Run: headless pygame with SDL's dummy video driver; simulated clock (each Clock.tick advances the game by its frame time, no real sleeping); random seed 0; keys injected as events and as key.get_pressed() state; mouse plan: one left click at the window centre at the start of phase 2, then a move to the lower-right quarter at the start of phase 3.
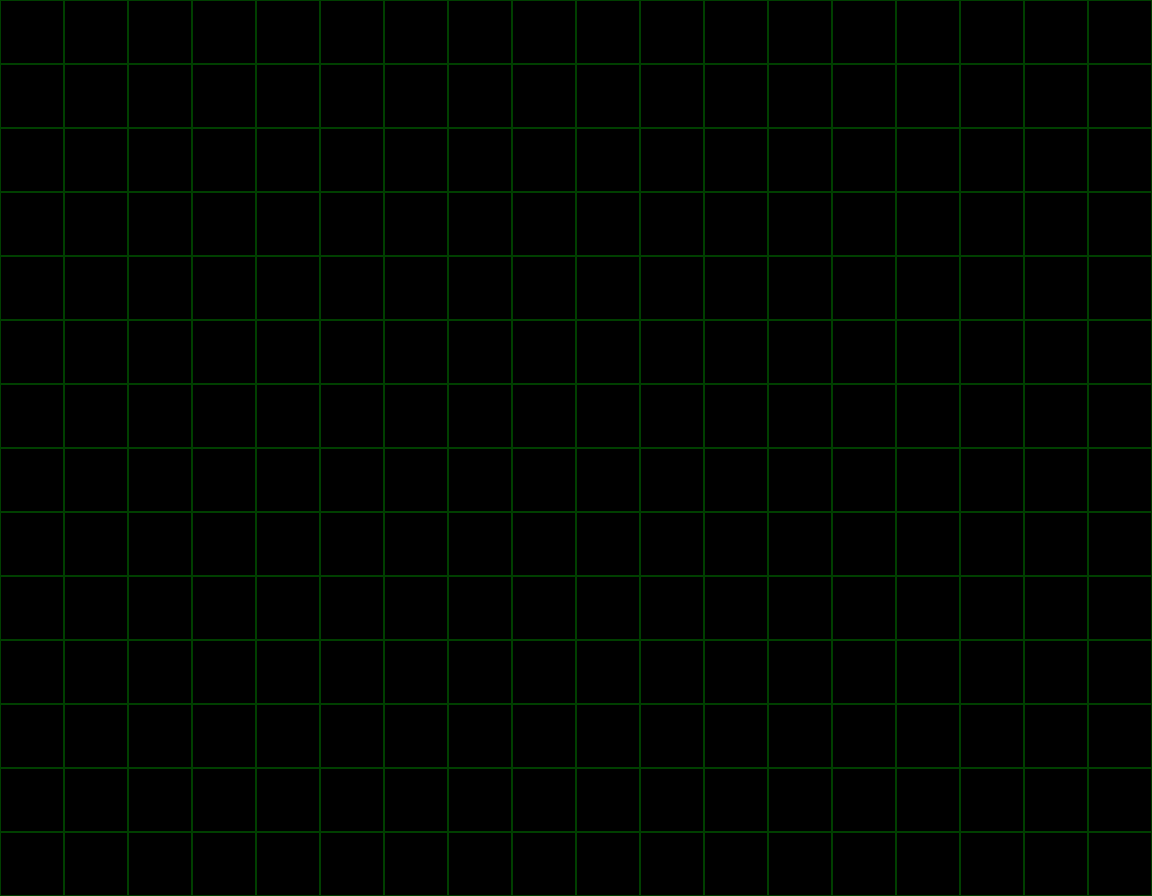
Frame 1 of 4 · flips 1–60 · no input
Frame 2 of 4 · flips 61–180 · clicked the window centre · tapped SPACE, RETURN · held RIGHT (→), D · screen unchanged from frame 1, image omitted
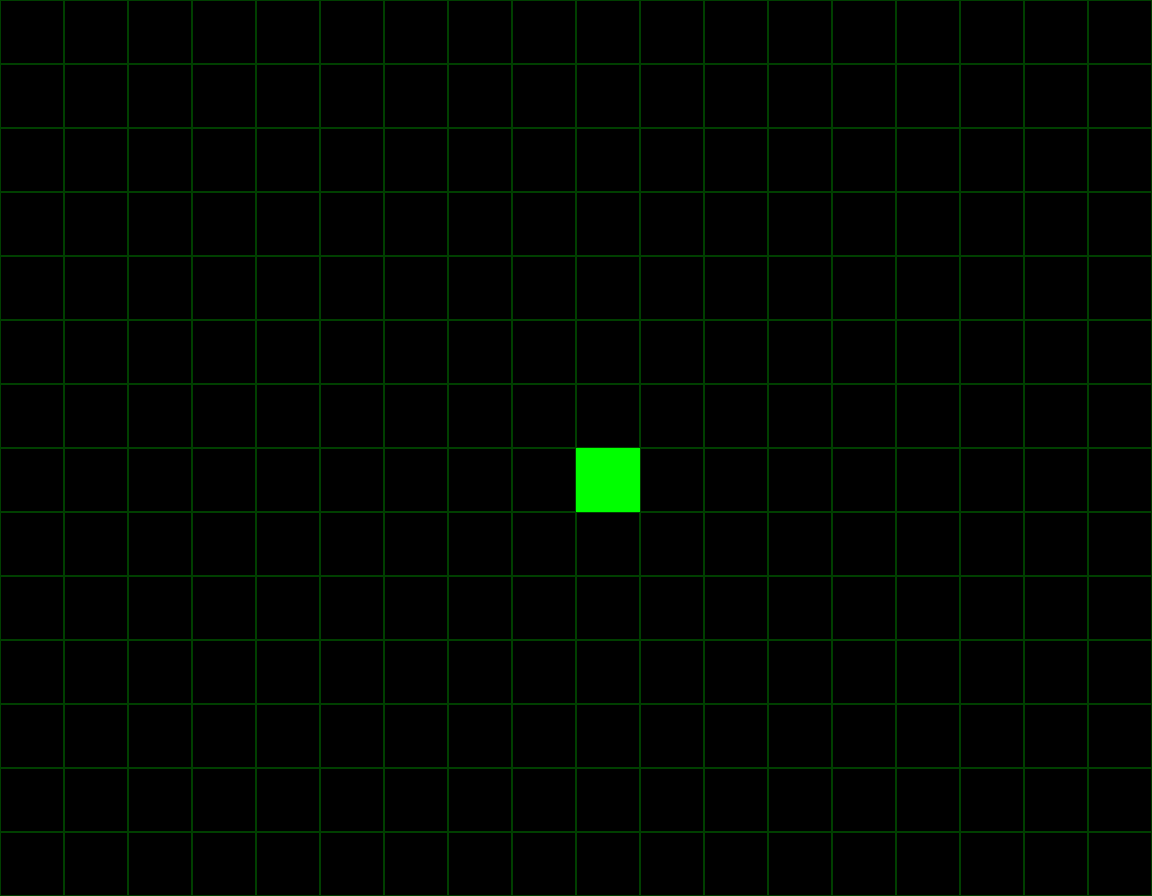
Frame 3 of 4 · flips 181–300 · moved the mouse to the lower-right quarter · held DOWN (↓), S
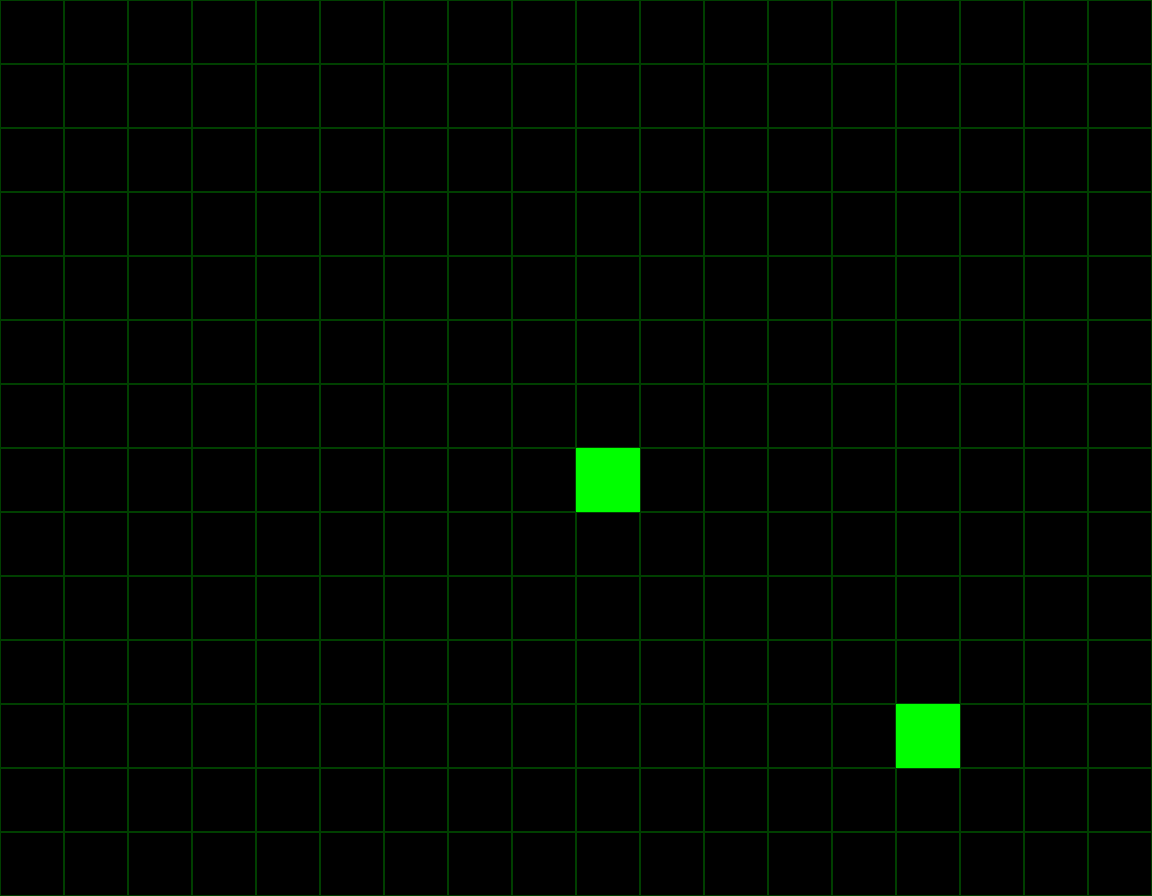
Frame 4 of 4 · flips 301–420 · held LEFT (←), A, UP (↑), W

The pygame program that drew these frames:

import pygame
import os
import threading
pygame.init()

screenx, screeny = 1152, 896

length = 64

world = dict()

origin = [0,0] #本质上是（0，0）点的实际坐标

generating = False

"""
def track():
    #用中位数确定中心点
    tmp = world.keys()
    tmpx, tmpy = list(), list() #分别包含所有横纵坐标的值
    for i in tmp:
        tmpx.append(tmp[0])
        tmpy.append(tmp[1])
    half = len(tmpx) // 2
    medianx = sorted(tmpx)[half]
    mediany = sorted(tmpy)[half]

    #用分布确定范围 离散地取20个点  !!!!以后可以做算法提升的点：如果存在大片空地，则忽略——以实现精准判断
    distancex = max(tmpx) - min(tmpx)
    distancey = max(tmpy) - min(tmpy)
    integral = []
    for d in range(0,20):
        rangex = distancex//d
        rangey = distancey//d
        ans = 0
        for cellular in temp:
            if cellular[0] in (medianx-distancex//(d+1),medianx+distancex//(d+1)) and cellular[1] in (medianx-distancex//(d+1),medianx+distancex//(d+1)):
                ans += 1
        integral.append(ans)
    for i in range(len(integral)):
        if integral[i] >= half*1.7:
            choice = i+1
            break
    idealx = (medianx - (distancex*choice)//20, medianx + (distancex*choice)//20)
    idealy = (mediany - (distancey*choice)//20, mediany + (distancey*choice)//20)
    



def auto_vitalize():
    pass #自动随机生成元胞
"""




def generate():
    global generating, world
    while generating:
        clock.tick(60)
        next_generation_world = dict()
        world_copy = world.copy()
        for cellular in world_copy:
            x, y = cellular
            search_range = ((x-1,y-1),(x,y-1),(x+1,y-1),(x+1,y),(x+1,y+1),(x,y+1),(x-1,y+1),(x-1,y))
            count = sum(
                1
                for location in search_range
                if world_copy.__contains__(location) and world_copy[location]
            )
            if count == 3 or (count==2 and world_copy[cellular]):
                next_generation_world[cellular] = True
                for space in search_range:
                    if not next_generation_world.__contains__(space):
                        next_generation_world[space] = False
            elif count != 0:
                next_generation_world[cellular] = False

        if world_copy == next_generation_world or generating == False:
            generating = False
            change_color(False)
            return None
        world = next_generation_world
    return None




def change_color(generating=False):
    global color1, color2, length
    if generating:
        color1 = (min(length-1,255),min(length-1,255),min(length-1,255))
        color2 = (255,255,255)
    else:
        color1 = (0,min(length-1,255),0)
        color2 = (0,255,0)




def update():
    global window
    while True:
        window.fill((0,0,0))
        world_copy = world.copy()
        if length >= 16:
            for x in range(-origin[0],screenx//length-origin[0]+1):
                for y in range(-origin[1],screeny//length-origin[1]+1):
                    pygame.draw.rect(window,color1,((x+origin[0])*length,(y+origin[1])*length,length,length),1)            
        for cellular in world_copy:
            x, y = cellular
            if x in range(-origin[0],screenx//length-origin[0]+1) and y in range(-origin[1],screeny//length-origin[1]+1) and world_copy[(x,y)]:
                pygame.draw.rect(window,color2,((x+origin[0])*length,(y+origin[1])*length,length,length))

        pygame.display.flip()
        clock.tick(60)






def edit():
    global screenx, screeny, length, origin, window, generating
    generate_thread = threading.Thread(target=generate)
    while True:
        for event in pygame.event.get():
            if event.type == pygame.MOUSEBUTTONDOWN:
                x = event.pos[0]//length - origin[0]
                y = event.pos[1]//length - origin[1]
                if event.button == 4:
                    if length < min(screenx,screeny)//4:
                        origin[0] -= x
                        origin[0] //= 2
                        origin[1] -= y
                        origin[1] //= 2
                        length *= 2
                    change_color(generating)
                elif event.button == 5:
                    change_color(False)
                    generate_thread._stop
                    if length > 1:
                        origin[0] += x//2
                        origin[0] *= 2
                        origin[1] += y//2
                        origin[1] *= 2
                        length //= 2
                    change_color(generating)
                elif event.button == 1:
                    generating = False
                    change_color(False)
                    while pygame.MOUSEBUTTONUP not in map(lambda x:x.type, pygame.event.get()):
                        x = pygame.mouse.get_pos()[0]//length - origin[0]
                        y = pygame.mouse.get_pos()[1]//length - origin[1]
                        world[(x,y)] = True
                        search_range = ((x-1,y-1),(x,y-1),(x+1,y-1),(x+1,y),(x+1,y+1),(x,y+1),(x-1,y+1),(x-1,y))
                        for space in search_range:
                            if not world.__contains__(space):
                                world[space] = False
                elif event.button == 3:
                    world[(x,y)] = False
                elif event.button == 2:
                    if generating:
                        generating = False
                    else:
                        generating = True
                        threading.Thread(target=generate).start()
                    change_color(generating)
                break
            elif event.type == pygame.VIDEORESIZE:
                size = screenx, screeny = event.size
                window = pygame.display.set_mode(size, flags = pygame.RESIZABLE )
                break
            elif event.type == pygame.KEYDOWN:
                if generating:
                    generating = False
                else:
                    generating = True
                    threading.Thread(target=generate).start()
                change_color(generating)
            elif event.type == pygame.QUIT:
                quit()

            pygame.event.clear()
        clock.tick(60)




#开始
screencaption = pygame.display.set_caption('GAME OF LIFE ---- Cellular Automaton ---- ruled by John Conway')
os.environ['SDL_VIDEO_CENTERED'] = '1'
window = pygame.display.set_mode([screenx,screeny], flags = pygame.RESIZABLE )
change_color(False)
clock = pygame.time.Clock()
update_thread = threading.Thread(target=update)
update_thread.start()
edit()






"""
接下来还可以做的改进：

generate多线程化

更多可调整的参数
存储和读取图形
无级缩放
自动识别图形
支持其他规则
超级Zoom

"""
